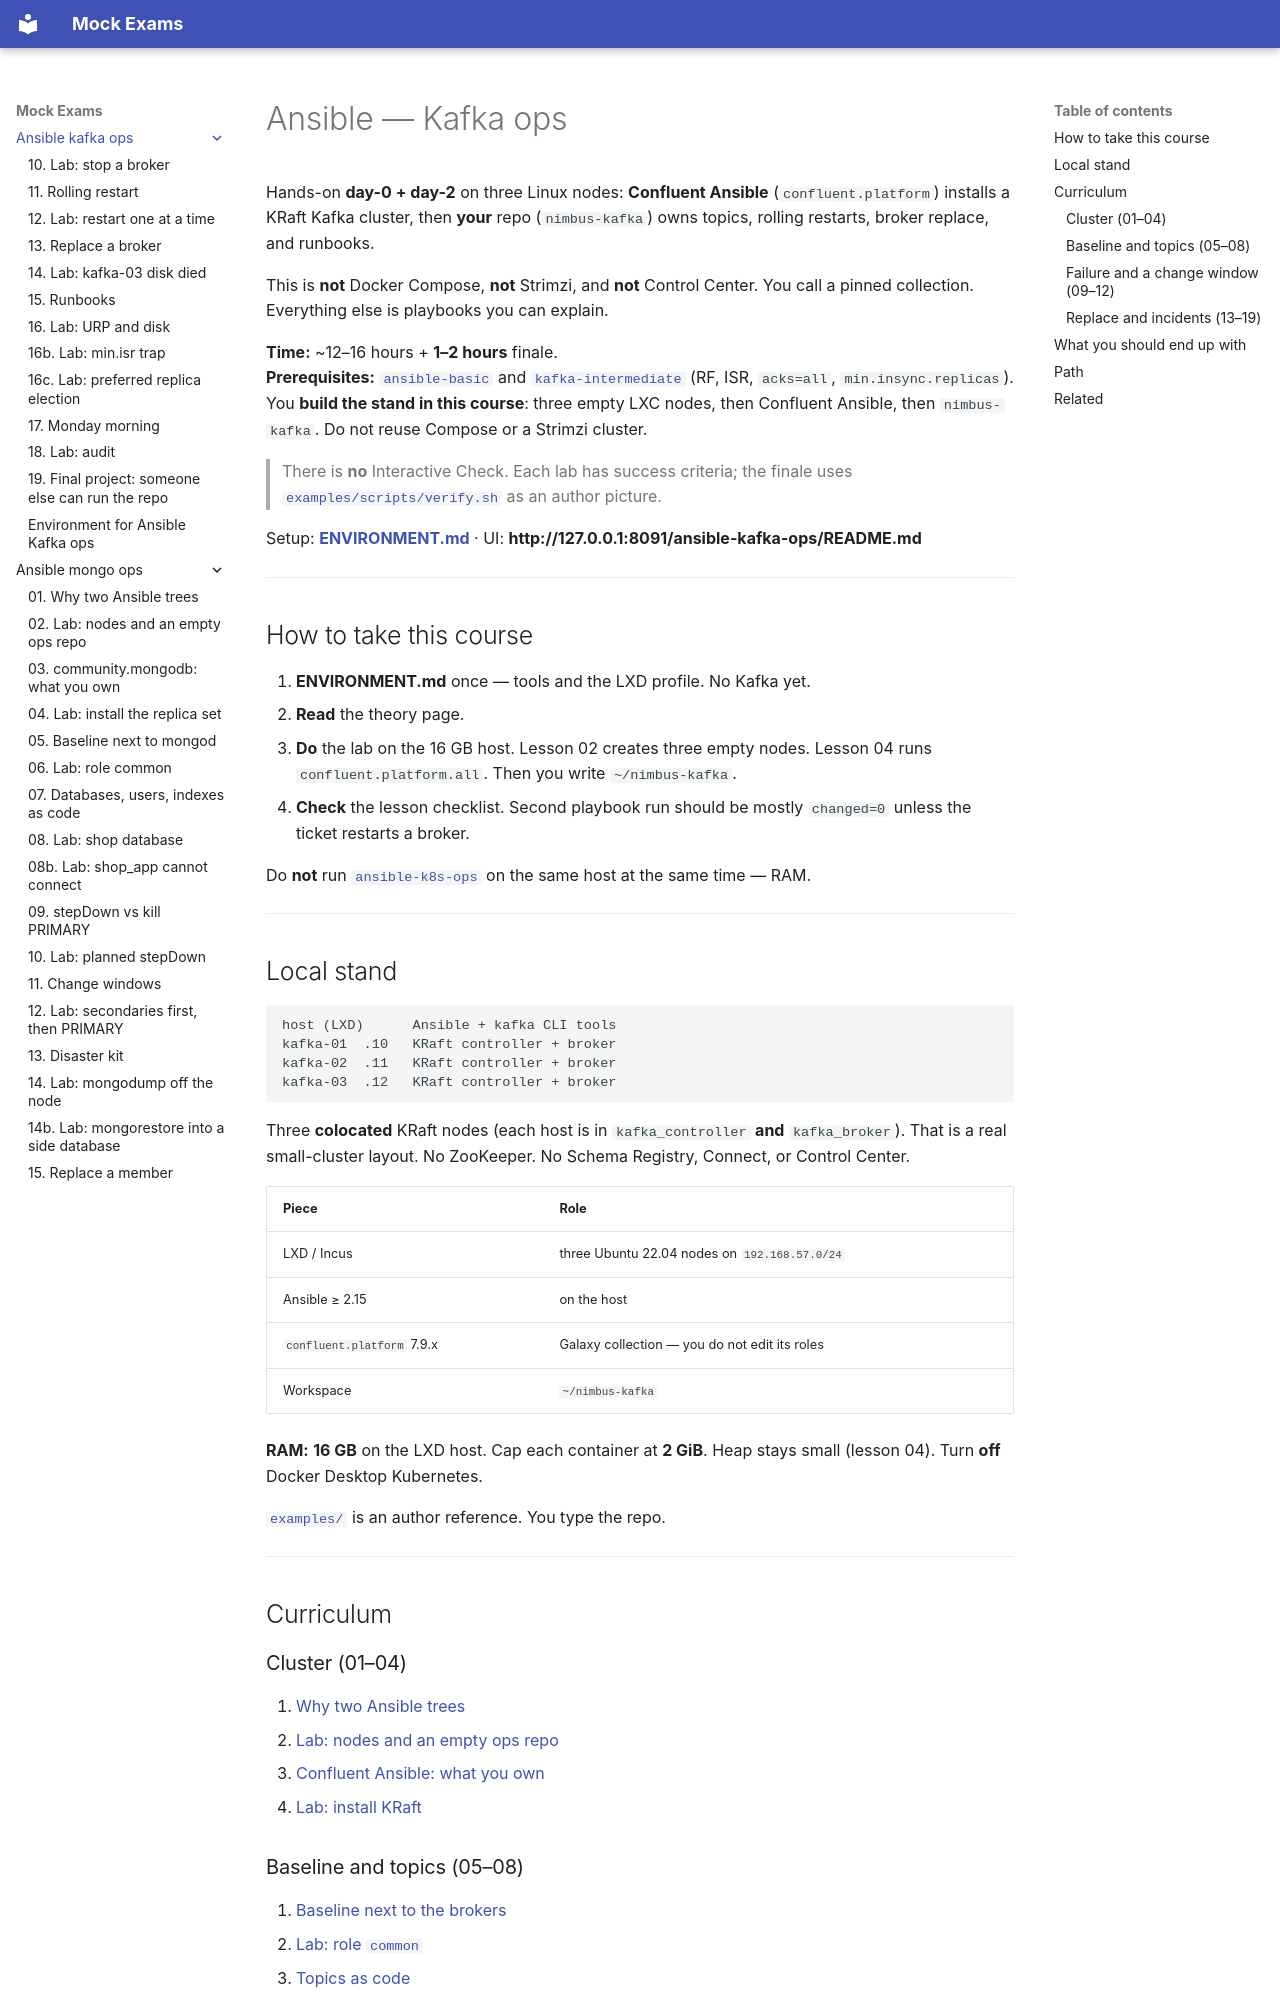

repository: FedorArbuzov/mock-exams · page: ansible-kafka-ops/index.html · generator: mkdocs

# Ansible — Kafka ops

Hands-on **day-0 + day-2** on three Linux nodes: **Confluent Ansible** (`confluent.platform`) installs a KRaft Kafka cluster, then **your** repo (`nimbus-kafka`) owns topics, rolling restarts, broker replace, and runbooks.

This is **not** Docker Compose, **not** Strimzi, and **not** Control Center. You call a pinned collection. Everything else is playbooks you can explain.

**Time:** ~12–16 hours + **1–2 hours** finale.  
**Prerequisites:** [`ansible-basic`](../ansible-basic/README.md) and [`kafka-intermediate`](../kafka-intermediate/README.md) (RF, ISR, `acks=all`, `min.insync.replicas`). You **build the stand in this course**: three empty LXC nodes, then Confluent Ansible, then `nimbus-kafka`. Do not reuse Compose or a Strimzi cluster.

> There is **no** Interactive Check. Each lab has success criteria; the finale uses [`examples/scripts/verify.sh`](examples/scripts/verify.sh) as an author picture.

Setup: **[ENVIRONMENT.md](ENVIRONMENT.md)** · UI: **http://127.0.0.1:8091/ansible-kafka-ops/README.md**

---

## How to take this course

1. **ENVIRONMENT.md** once — tools and the LXD profile. No Kafka yet.
2. **Read** the theory page.
3. **Do** the lab on the 16 GB host. Lesson 02 creates three empty nodes. Lesson 04 runs `confluent.platform.all`. Then you write `~/nimbus-kafka`.
4. **Check** the lesson checklist. Second playbook run should be mostly `changed=0` unless the ticket restarts a broker.

Do **not** run [`ansible-k8s-ops`](../ansible-k8s-ops/README.md) on the same host at the same time — RAM.

---

## Local stand

```text
host (LXD)      Ansible + kafka CLI tools
kafka-01  .10   KRaft controller + broker
kafka-02  .11   KRaft controller + broker
kafka-03  .12   KRaft controller + broker
```

Three **colocated** KRaft nodes (each host is in `kafka_controller` **and** `kafka_broker`). That is a real small-cluster layout. No ZooKeeper. No Schema Registry, Connect, or Control Center.

| Piece | Role |
|-------|------|
| LXD / Incus | three Ubuntu 22.04 nodes on `192.168.57.0/24` |
| Ansible ≥ 2.15 | on the host |
| `confluent.platform` 7.9.x | Galaxy collection — you do not edit its roles |
| Workspace | `~/nimbus-kafka` |

**RAM:** **16 GB** on the LXD host. Cap each container at **2 GiB**. Heap stays small (lesson 04). Turn **off** Docker Desktop Kubernetes.

[`examples/`](examples/README.md) is an author reference. You type the repo.

---

## Curriculum

### Cluster (01–04)

1. [Why two Ansible trees](01-why-two-trees.md)
2. [Lab: nodes and an empty ops repo](02-lab-nodes.md)
3. [Confluent Ansible: what you own](03-confluent-ansible.md)
4. [Lab: install KRaft](04-lab-cluster.md)

### Baseline and topics (05–08)

5. [Baseline next to the brokers](05-baseline.md)
6. [Lab: role `common`](06-lab-baseline.md)
7. [Topics as code](07-topics.md)
8. [Lab: shop topics](08-lab-topics.md)
8b. [Lab: app pinned one broker](08b-lab-bootstrap.md)
